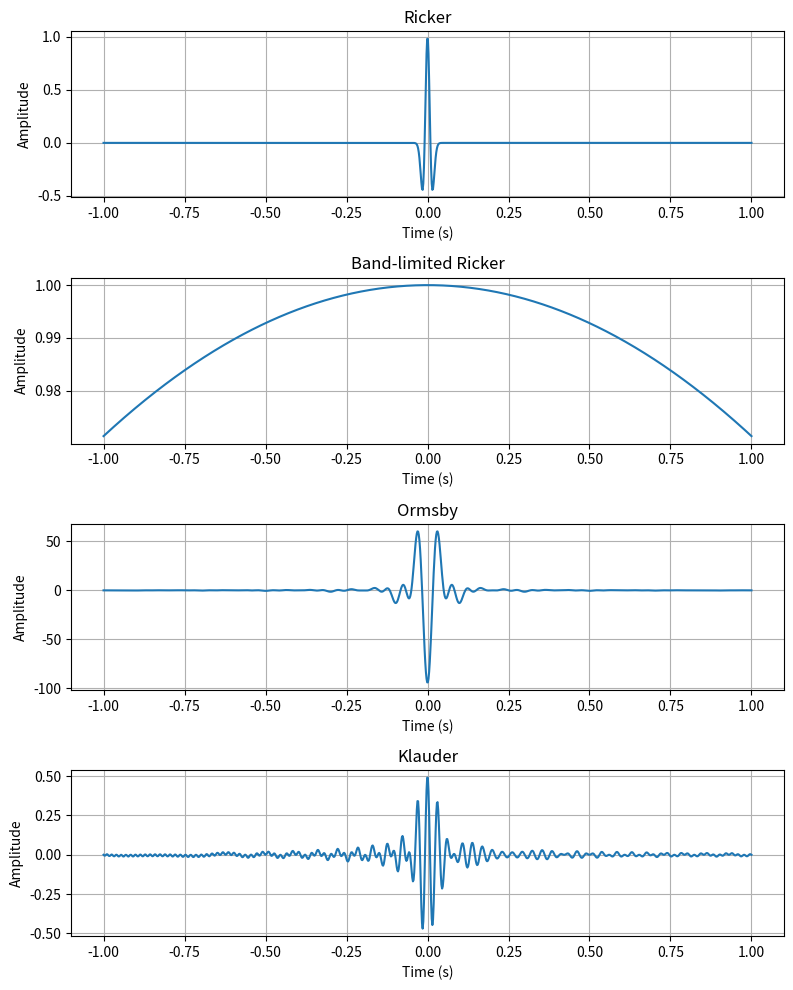

Write Python code to recreate this figure.
import numpy as np
import matplotlib.pyplot as plt
 
def ricker(f, t):
    return (1-2*np.pi**2*f**2*t**2)*np.exp(-np.pi**2*f**2*t**2)

def sinc(x):
    return np.sinc(x / np.pi)  # sinc(x) = sin(x)/x

def ormsby(t, f, f1, f2, f3):
    
    term1 = ((np.pi * f3)**2 / (np.pi * f3 - np.pi * f2)) * (sinc(np.pi * f3 * t))**2
    term2 = ((np.pi * f2)**2 / (np.pi * f3 - np.pi * f2)) * (sinc(np.pi * f2 * t))**2
    
    term3 = ((np.pi * f1)**2 / (np.pi * f1 - np.pi * f)) * (sinc(np.pi * f1 * t))**2
    term4 = ((np.pi * f)**2 / (np.pi * f1 - np.pi * f)) * (sinc(np.pi * f * t))**2

    return (term1 - term2) - (term3 - term4)

def klauder(t, f, f1, T):
    
    k = (f1 - f / T)   # taxa de variação da frequência
    f0 = (f1 + f / 2) # frequência central
    x = np.pi * k * t # evitar divisão por zero

    klauder = np.real(
        (np.sin(np.pi * k * t * (T - t)) / (x + 1e-10))
        * np.exp(2j * np.pi * f0 * t)
    )

    return klauder

t = np.linspace(-1,1,1000)
T = 0.5
f = 25
f1, f2, f3 = 20, 10, 5
ricker_breath = 0.7797/f

wav  = ricker(f, t)
wav_br = ricker(ricker_breath, t)
wav_ormsby = ormsby(t, f, f1, f2, f3)
wav_klauder = klauder(t, f, f1, T)

plt.figure(figsize=(8,10))

plt.subplot(4,1,1)
plt.plot(t, wav)
plt.xlabel("Time (s)")
plt.ylabel("Amplitude")
plt.title("Ricker")
plt.grid()

plt.subplot(4,1,2)
plt.plot(t, wav_br)
plt.xlabel("Time (s)")
plt.ylabel("Amplitude")
plt.title("Band-limited Ricker")
plt.grid()

plt.subplot(4,1,3)
plt.plot(t, wav_ormsby)
plt.xlabel("Time (s)")
plt.ylabel("Amplitude")
plt.title("Ormsby")
plt.grid()

plt.subplot(4,1,4)
plt.plot(t, wav_klauder)
plt.xlabel("Time (s)")
plt.ylabel("Amplitude")
plt.title("Klauder")
plt.grid()

plt.tight_layout()
plt.show()
